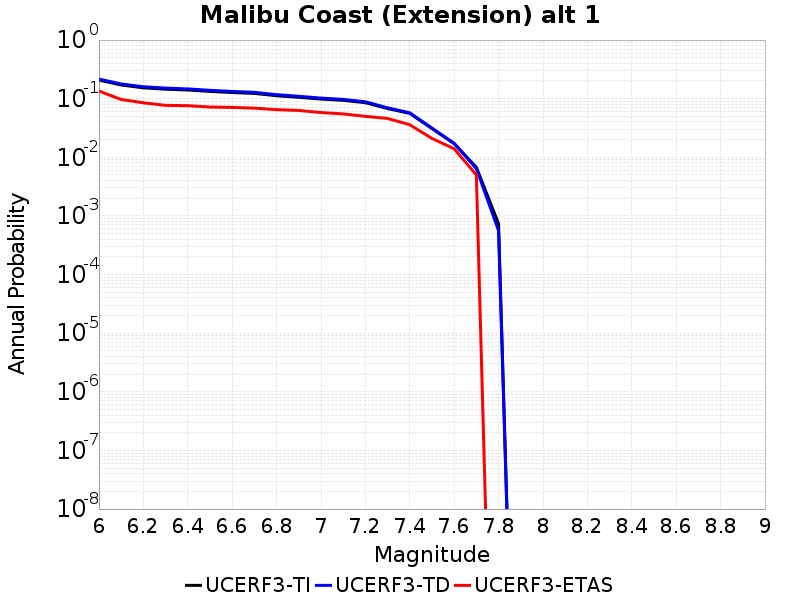

Source data for this figure (header and first rows):
Magnitude, UCERF3-TI Prob, UCERF3-TD Prob, UCERF3-ETAS Prob
6.0, 0.2078, 0.2164, 0.135
6.1, 0.1713, 0.1785, 0.097
6.2, 0.1532, 0.1598, 0.085
6.3, 0.1453, 0.1516, 0.077
6.4, 0.1407, 0.1469, 0.076
6.5, 0.1332, 0.139, 0.072
6.6, 0.1274, 0.133, 0.071
6.7, 0.1231, 0.1285, 0.069
6.8, 0.1123, 0.117, 0.065
6.9, 0.1057, 0.11, 0.063
7.0, 0.09861, 0.1025, 0.058
7.1, 0.09375, 0.09735, 0.055
7.2, 0.08548, 0.08862, 0.05
7.3, 0.06794, 0.0699, 0.046
7.4, 0.05617, 0.05746, 0.036
7.5, 0.03092, 0.03154, 0.021
7.6, 0.01711, 0.01733, 0.014
7.7, 0.006763, 0.006418, 0.005
7.8, 7.3865737E-4, 5.620693E-4, 0.0
